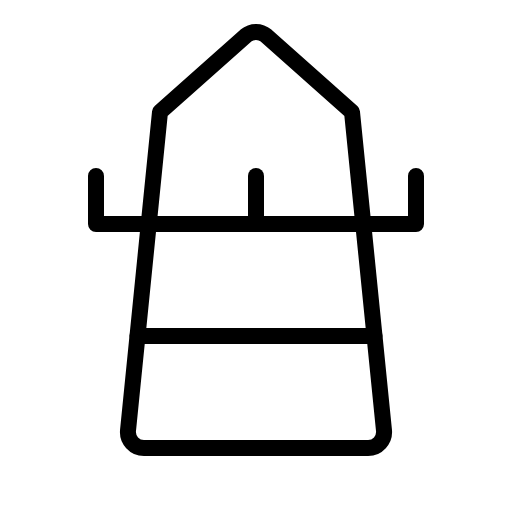
t = 0.00 s
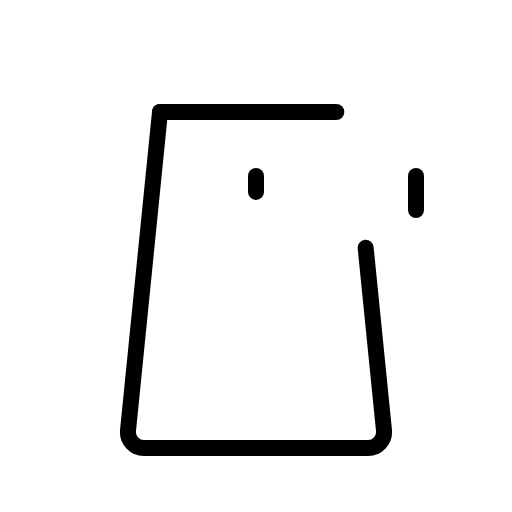
t = 1.20 s
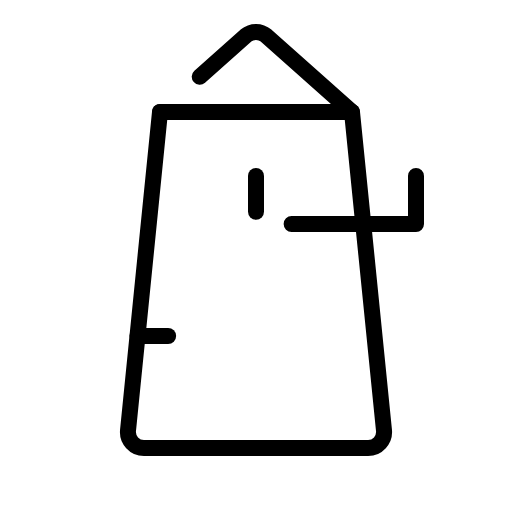
t = 1.58 s
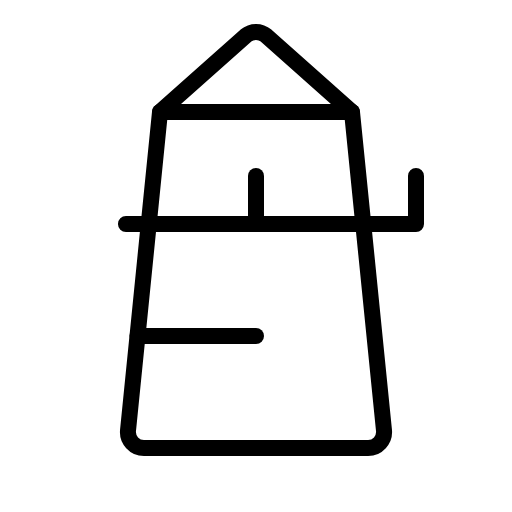
t = 1.95 s
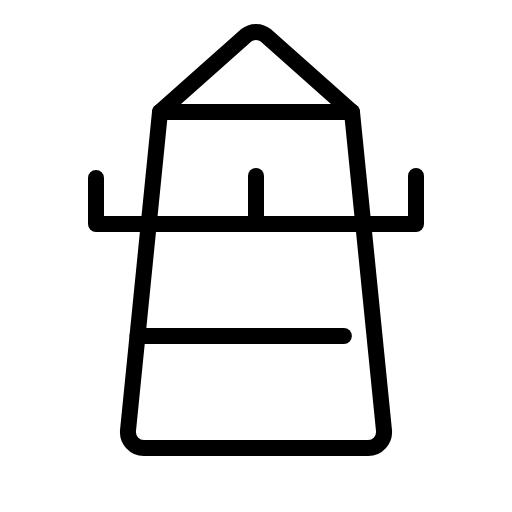
t = 2.33 s
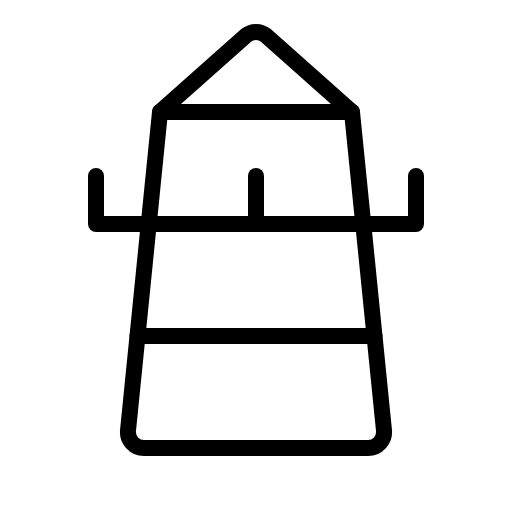
t = 2.70 s

The animated SVG that drew these frames (rendered in a browser with its animation timeline set to each time). Animation: 1 CSS @keyframes rule; one cycle of 2.70 s.

<svg xmlns="http://www.w3.org/2000/svg" viewBox="0 0 256 256">
  <style>
    .draw-line {
      stroke-dasharray: 1;
      stroke-dashoffset: 0;
    }
    svg:hover .draw-line {
      animation: phosphor-draw-in 1.5s ease-in-out forwards;
    }
    @keyframes phosphor-draw-in {
      from { stroke-dashoffset: 1; }
      to { stroke-dashoffset: 0; }
    }
  </style><rect width="256" height="256" fill="none"/><line x1="80" y1="56" x2="176" y2="56" fill="none" stroke="currentColor" stroke-linecap="round" stroke-linejoin="round" stroke-width="8" class="draw-line" pathLength="1" style="animation-delay: 0s"/><path d="M80,56,64,215.24A8,8,0,0,0,72,224H184a8,8,0,0,0,8-8.76L176,56,133.12,17.85a8,8,0,0,0-10.24,0Z" fill="none" stroke="currentColor" stroke-linecap="round" stroke-linejoin="round" stroke-width="8" class="draw-line" pathLength="1" style="animation-delay: 0.3s"/><line x1="128" y1="88" x2="128" y2="112" fill="none" stroke="currentColor" stroke-linecap="round" stroke-linejoin="round" stroke-width="8" class="draw-line" pathLength="1" style="animation-delay: 0.6s"/><polyline points="208 88 208 112 48 112 48 88" fill="none" stroke="currentColor" stroke-linecap="round" stroke-linejoin="round" stroke-width="8" class="draw-line" pathLength="1" style="animation-delay: 0.9s"/><line x1="68.77" y1="168" x2="187.23" y2="168" fill="none" stroke="currentColor" stroke-linecap="round" stroke-linejoin="round" stroke-width="8" class="draw-line" pathLength="1" style="animation-delay: 1.2s"/></svg>
